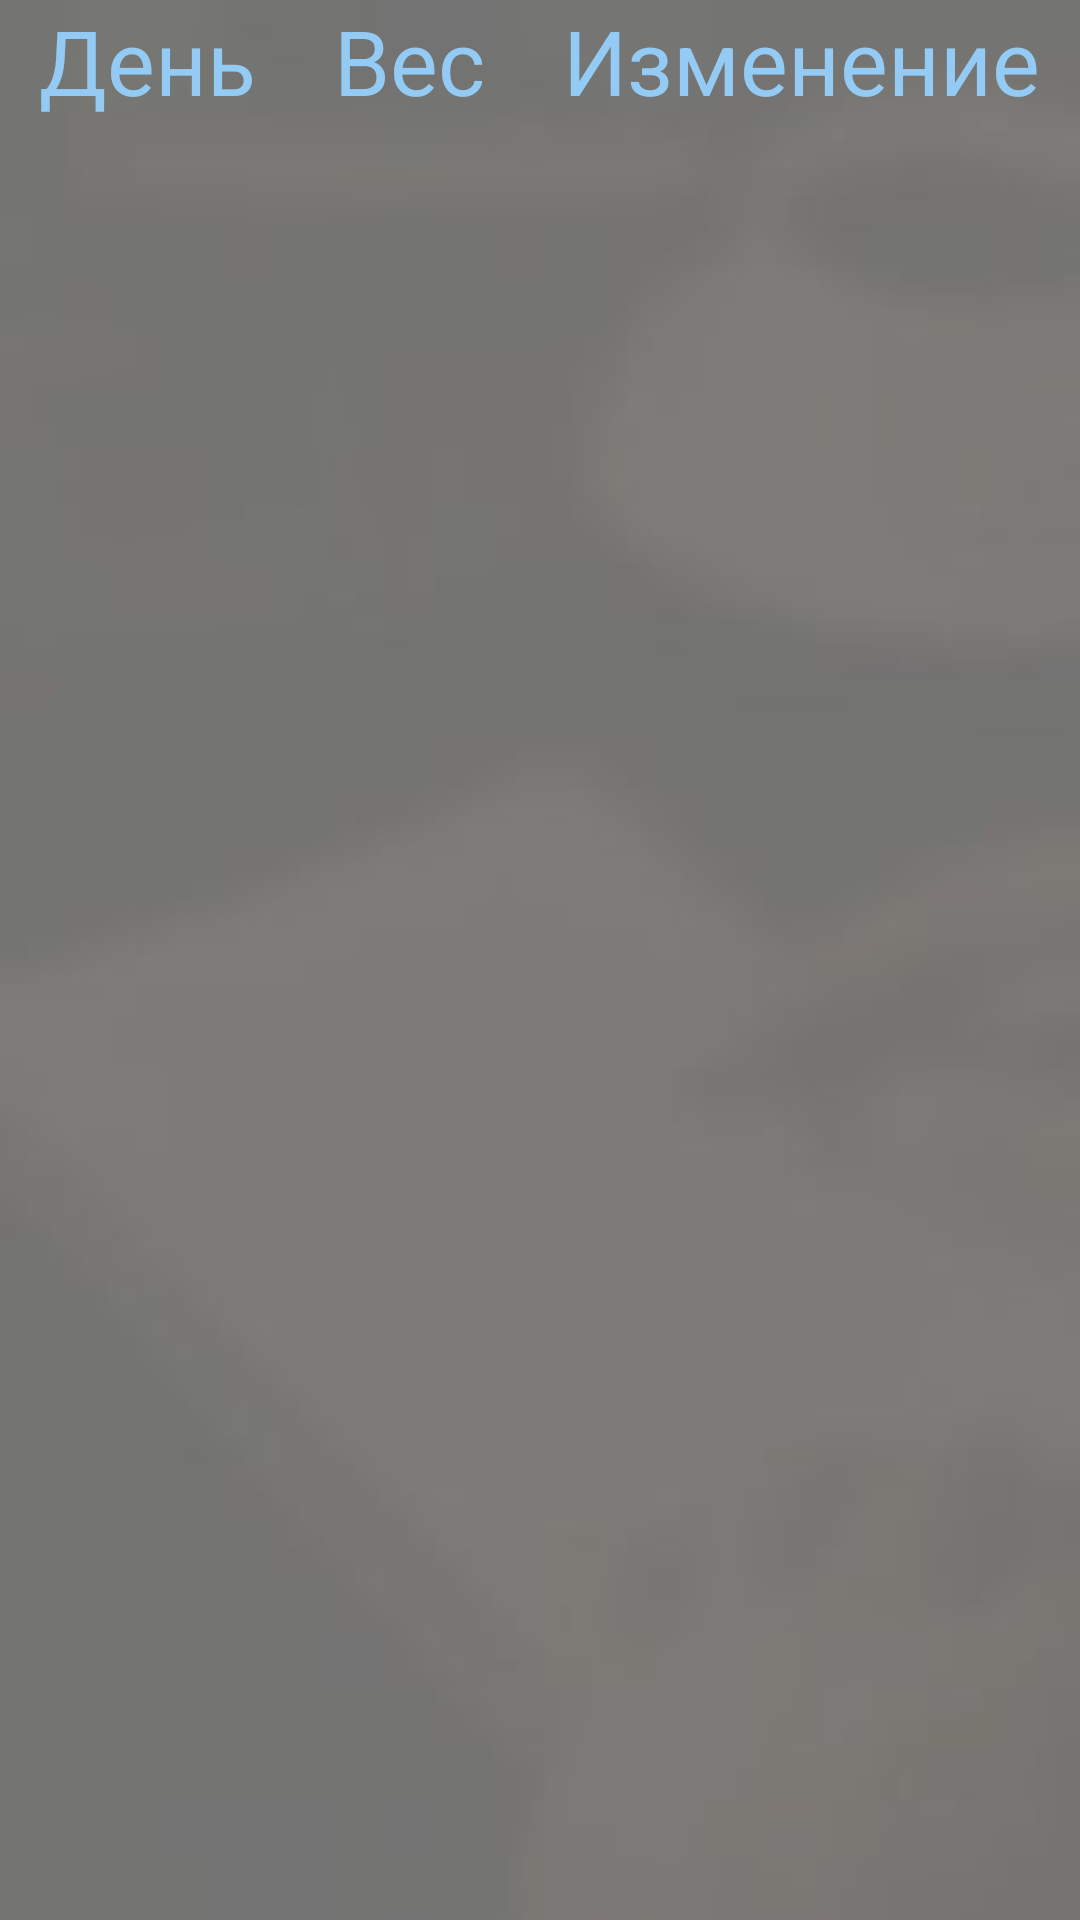

Produce the Android XML layout that renders to this screen, including the resource entries it uses.
<!-- AndroidManifest.xml: application theme AppTheme -->
<!-- res/layout/activity_svodka.xml -->
<?xml version="1.0" encoding="utf-8"?>
<ScrollView
    xmlns:android="http://schemas.android.com/apk/res/android"
    xmlns:app="http://schemas.android.com/apk/res-auto"
    xmlns:tools="http://schemas.android.com/tools"
    android:layout_width="match_parent"
    android:layout_height="match_parent"
    tools:context=".main.SvodkaActivity"
    android:background="@drawable/svodka1">

<TableLayout
    android:layout_width="match_parent"
    android:layout_height="match_parent"
    android:stretchColumns="*"
    android:id="@+id/table">
    <TableRow>


        <TextView
            android:layout_width="wrap_content"
            android:layout_height="wrap_content"
            android:layout_gravity="center_horizontal"
            android:text="День"
            android:textSize="30dp"
            android:textColor="@color/blue"/>
        <TextView
            android:layout_width="wrap_content"
            android:layout_height="wrap_content"
            android:layout_gravity="center_horizontal"
            android:text="Вес"
            android:textSize="30dp"
            android:textColor="@color/blue"/>

        <TextView
            android:layout_width="wrap_content"
            android:layout_height="wrap_content"
            android:layout_gravity="center_horizontal"
            android:text="Изменение"
            android:textColor="@color/blue"
            android:textSize="30dp" />

    </TableRow>


</TableLayout>


</ScrollView>
<!-- resources referenced by this layout -->
<resources>
  <color name="blue">#94cbf5</color>
  <!-- drawable svodka1: jpg bitmap (drawable, 2944 bytes) -->
  <style name="AppTheme" parent="Theme.AppCompat.Light.DarkActionBar">
          
          <item name="colorPrimary">@color/colorPrimary</item>
          <item name="colorPrimaryDark">@color/colorPrimaryDark</item>
          <item name="colorAccent">@color/gray</item>
          <item name="android:buttonStyle">@style/MyButtonStyle</item>
      </style>
  <color name="colorPrimary">#585a63</color>
  <color name="colorPrimaryDark">#898989</color>
  <color name="gray">#c3c3c3</color>
  <style name="MyButtonStyle" parent="Widget.AppCompat.Button.Colored">
      </style>
</resources>
